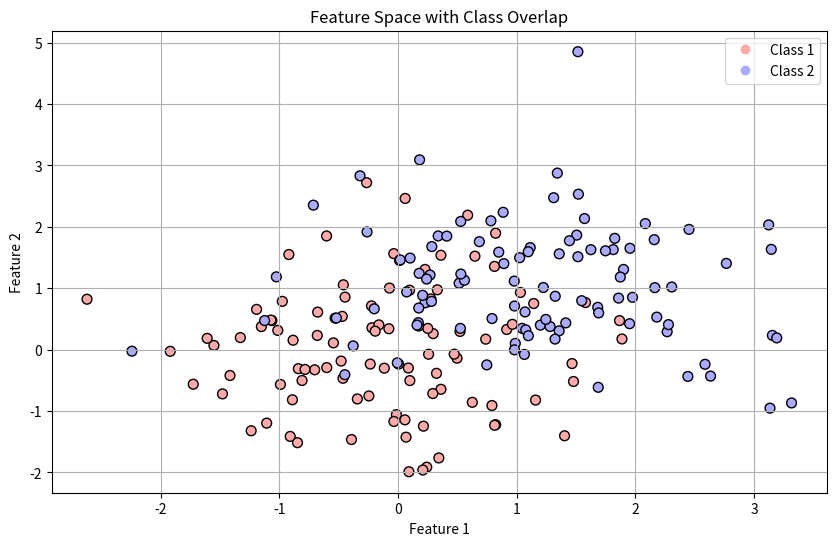

Reproduce this figure in Python.
import numpy as np
import matplotlib.pyplot as plt
from matplotlib.colors import ListedColormap

# 设置随机种子
np.random.seed(42)

# 生成两个类的重叠数据
class_1 = np.random.normal(loc=0, scale=1, size=(100, 2))
class_2 = np.random.normal(loc=1, scale=1, size=(100, 2))

# 将类重叠数据合并
data = np.vstack((class_1, class_2))
labels = np.array([0]*100 + [1]*100)

# 绘制特征空间图
plt.figure(figsize=(10, 6))

# 创建自定义色图
cmap = ListedColormap(['#FFAAAA', '#AAAAFF'])

# 绘制散点图
scatter = plt.scatter(data[:, 0], data[:, 1], c=labels, cmap=cmap, edgecolor='k', s=50)

# 添加图例
plt.legend(handles=scatter.legend_elements()[0], labels=['Class 1', 'Class 2'], loc='upper right')

# 设置标题和轴标签
plt.title('Feature Space with Class Overlap')
plt.xlabel('Feature 1')
plt.ylabel('Feature 2')

# 显示网格
plt.grid()

# 显示图形
plt.show()
